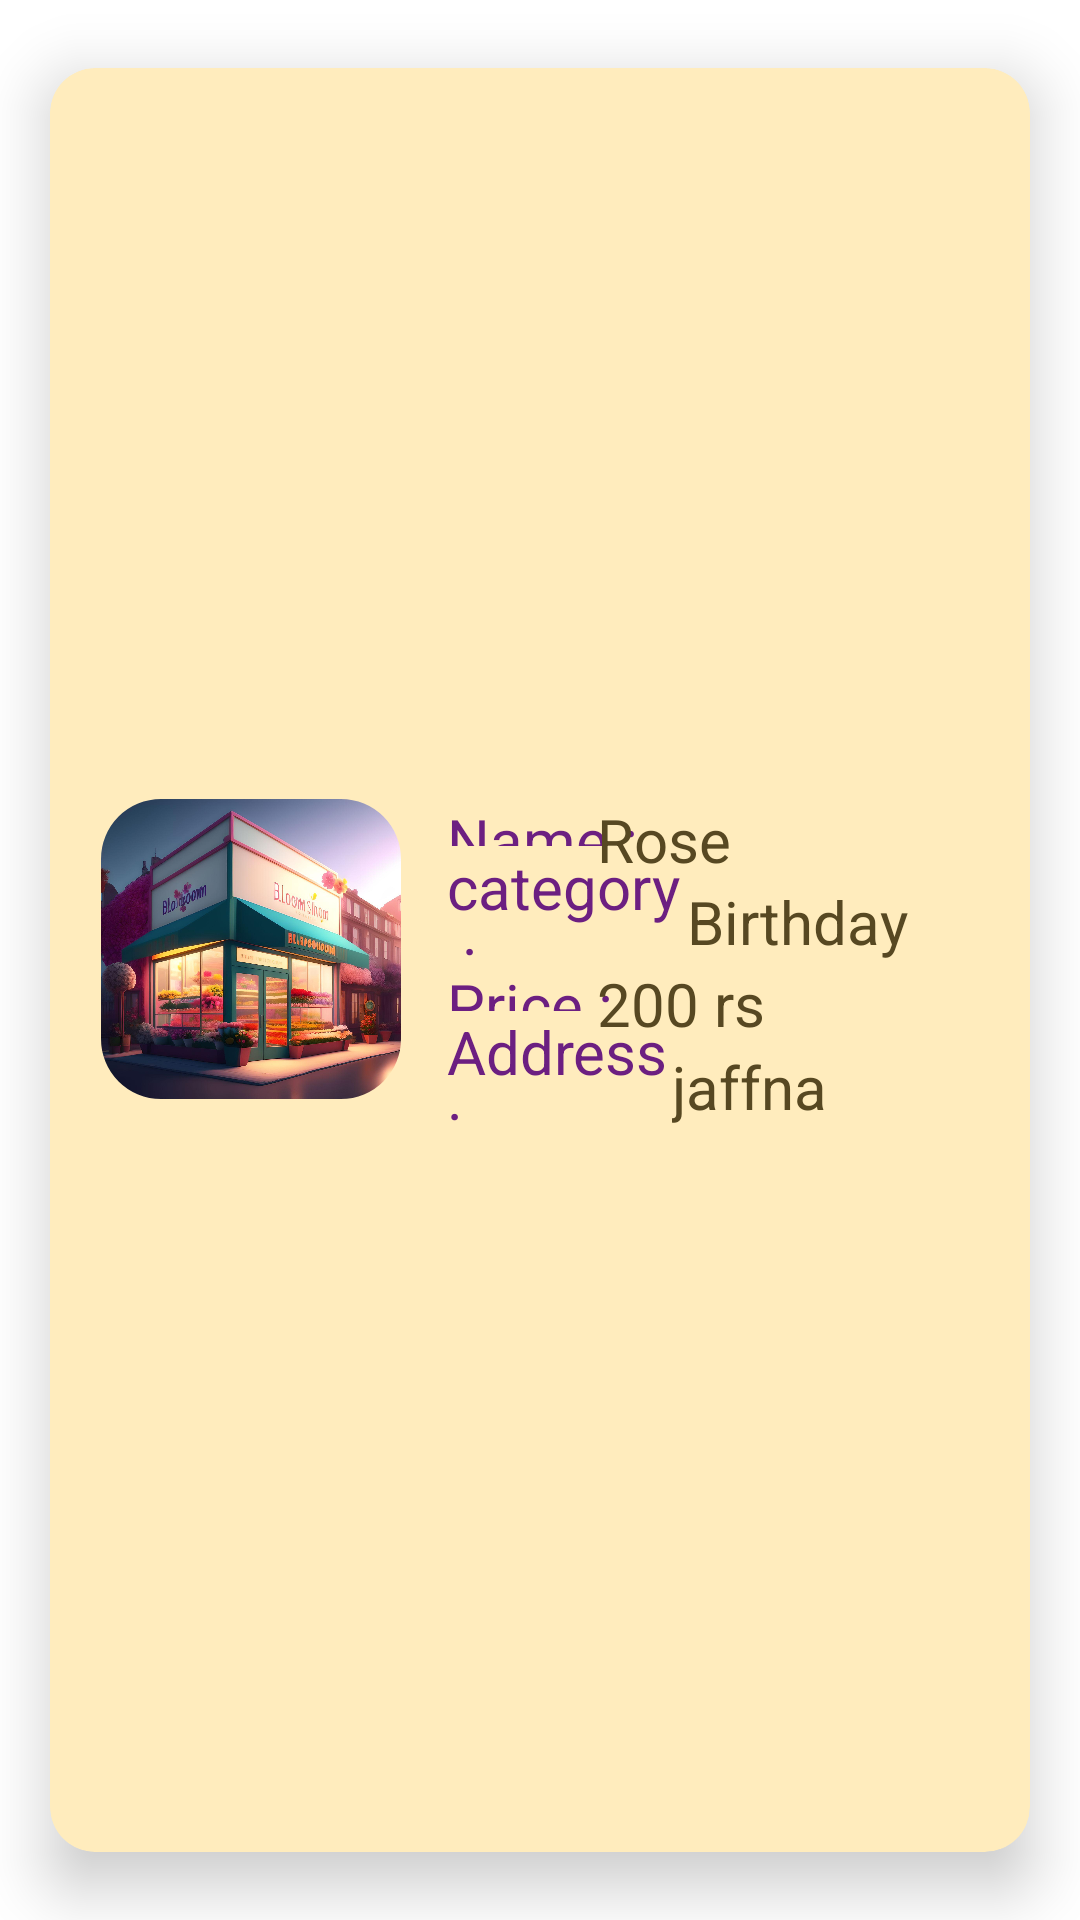

Reconstruct the res/layout file that produces this screen, plus the resources it refers to.
<!-- AndroidManifest.xml: application theme Theme.BloomRoom -->
<!-- res/layout/single_order.xml -->
<?xml version="1.0" encoding="utf-8"?>
<androidx.cardview.widget.CardView xmlns:android="http://schemas.android.com/apk/res/android"
    xmlns:app="http://schemas.android.com/apk/res-auto"
    android:layout_width="match_parent"
    android:layout_height="180dp"
    android:layout_marginBottom="-20dp"
    app:cardBackgroundColor="#FFECBD"
    app:cardCornerRadius="15dp"
    app:cardElevation="12dp"
    app:cardUseCompatPadding="true"
    app:contentPadding="2dp"
    app:contentPaddingTop="15dp">

    <LinearLayout
        android:layout_width="match_parent"
        android:layout_height="150dp"
        android:layout_gravity="center_vertical"
        android:orientation="horizontal">


        <com.google.android.material.imageview.ShapeableImageView
            android:id="@+id/imvCircularWithStroke"
            android:layout_width="110dp"
            android:layout_height="110dp"
            android:layout_marginLeft="10dp"
            android:layout_marginTop="10dp"
            android:padding="5dp"
            android:src="@drawable/homeshop"
            app:layout_constraintEnd_toEndOf="parent"
            app:layout_constraintHorizontal_bias="0.5"
            app:layout_constraintStart_toEndOf="@+id/imvCircular"
            app:shapeAppearanceOverlay="@style/Circular1"
            app:strokeColor="#6C1F81" />

        <LinearLayout
            android:layout_width="230dp"
            android:layout_height="match_parent"
            android:layout_marginLeft="-10dp"
            android:layout_marginRight="-80dp"
            android:layout_weight="1"
            android:orientation="vertical">

            <TextView
                android:id="@+id/nt"
                android:layout_width="wrap_content"
                android:layout_height="wrap_content"
                android:layout_marginLeft="20dp"
                android:layout_marginTop="15dp"
                android:layout_weight="1"
                android:text="Name :"
                android:textColor="#6C1F81"
                android:textSize="20sp" />

            <TextView
                android:id="@+id/ct"
                android:layout_width="wrap_content"
                android:layout_height="wrap_content"
                android:layout_marginLeft="20dp"
                android:layout_weight="1"
                android:text="category :"
                android:textColor="#6C1F81"
                android:textSize="20sp" />

            <TextView
                android:id="@+id/pt"
                android:layout_width="match_parent"
                android:layout_height="wrap_content"
                android:layout_marginLeft="20dp"
                android:layout_weight="1"
                android:text="Price : "
                android:textColor="#6C1F81"
                android:textSize="20sp" />

            <TextView
                android:id="@+id/at"
                android:layout_width="match_parent"
                android:layout_height="wrap_content"
                android:layout_marginLeft="20dp"
                android:layout_marginBottom="20dp"
                android:layout_weight="1"
                android:paddingBottom="5dp"
                android:text="Address :"
                android:textColor="#6C1F81"
                android:textSize="20sp" />

        </LinearLayout>

        <LinearLayout
            style="@style/Circular"
            android:layout_width="match_parent"
            android:layout_height="match_parent"
            android:layout_weight="1"
            android:orientation="vertical"
            android:paddingBottom="5dp">

            <TextView
                android:id="@+id/displayOrder_name"
                android:layout_width="wrap_content"
                android:layout_height="wrap_content"
                android:layout_marginLeft="50dp"
                android:layout_marginTop="15dp"
                android:layout_weight="1"
                android:text="Rose"
                android:textColor="#574822"
                android:textSize="20sp" />

            <TextView
                android:id="@+id/displayOrder_category"
                android:layout_width="wrap_content"
                android:layout_height="wrap_content"
                android:layout_marginLeft="80dp"
                android:layout_weight="1"
                android:text="Birthday"
                android:textColor="#574822"
                android:textSize="20sp" />

            <TextView
                android:id="@+id/displayOrder_price"
                android:layout_width="match_parent"
                android:layout_height="wrap_content"
                android:layout_marginLeft="50dp"
                android:layout_weight="1"
                android:text="200 rs"
                android:textColor="#574822"
                android:textSize="20sp" />

            <TextView
                android:id="@+id/displayOrder_address"
                android:layout_width="match_parent"
                android:layout_height="wrap_content"
                android:layout_marginLeft="75dp"
                android:layout_marginBottom="20dp"
                android:layout_weight="1"
                android:text="jaffna"
                android:textColor="#574822"
                android:textSize="20sp" />

        </LinearLayout>

    </LinearLayout>










</androidx.cardview.widget.CardView>
<!-- resources referenced by this layout -->
<resources>
  <!-- drawable homeshop: jpg bitmap (drawable, 229610 bytes) -->
  <style name="Circular">
          <item name="cornerSize">50%</item>
      </style>
  <style name="Circular1">
          <item name="cornerSize">20%</item>
      </style>
  <style name="Theme.BloomRoom" parent="Base.Theme.BloomRoom" />
  <style name="Base.Theme.BloomRoom" parent="Theme.MaterialComponents.Light.NoActionBar">
          <item name="android:textColor">@color/dark_violet</item>
          <item name="fontFamily">@font/dagestan</item>
          
          <item name="colorPrimary">@color/purple</item>
          <item name="colorPrimaryVariant">@color/dark_violet</item>
          <item name="colorOnPrimary">@color/mediumPurple</item>
  
          
          <item name="colorSecondary">@color/light_pink</item>
          <item name="colorSecondaryVariant">@color/dark_violet</item>
          <item name="colorOnSecondary">@color/pink</item>
          
          <item name="android:statusBarColor" tools:targetApi="1">?attr/colorPrimary</item>
  
          
      </style>
  <color name="dark_violet">#6C1F81</color>
  <color name="purple">#8441E9</color>
  <color name="mediumPurple">#8761CC</color>
  <color name="light_pink">#FBA9FE</color>
  <color name="pink">#EF85FD</color>
</resources>
